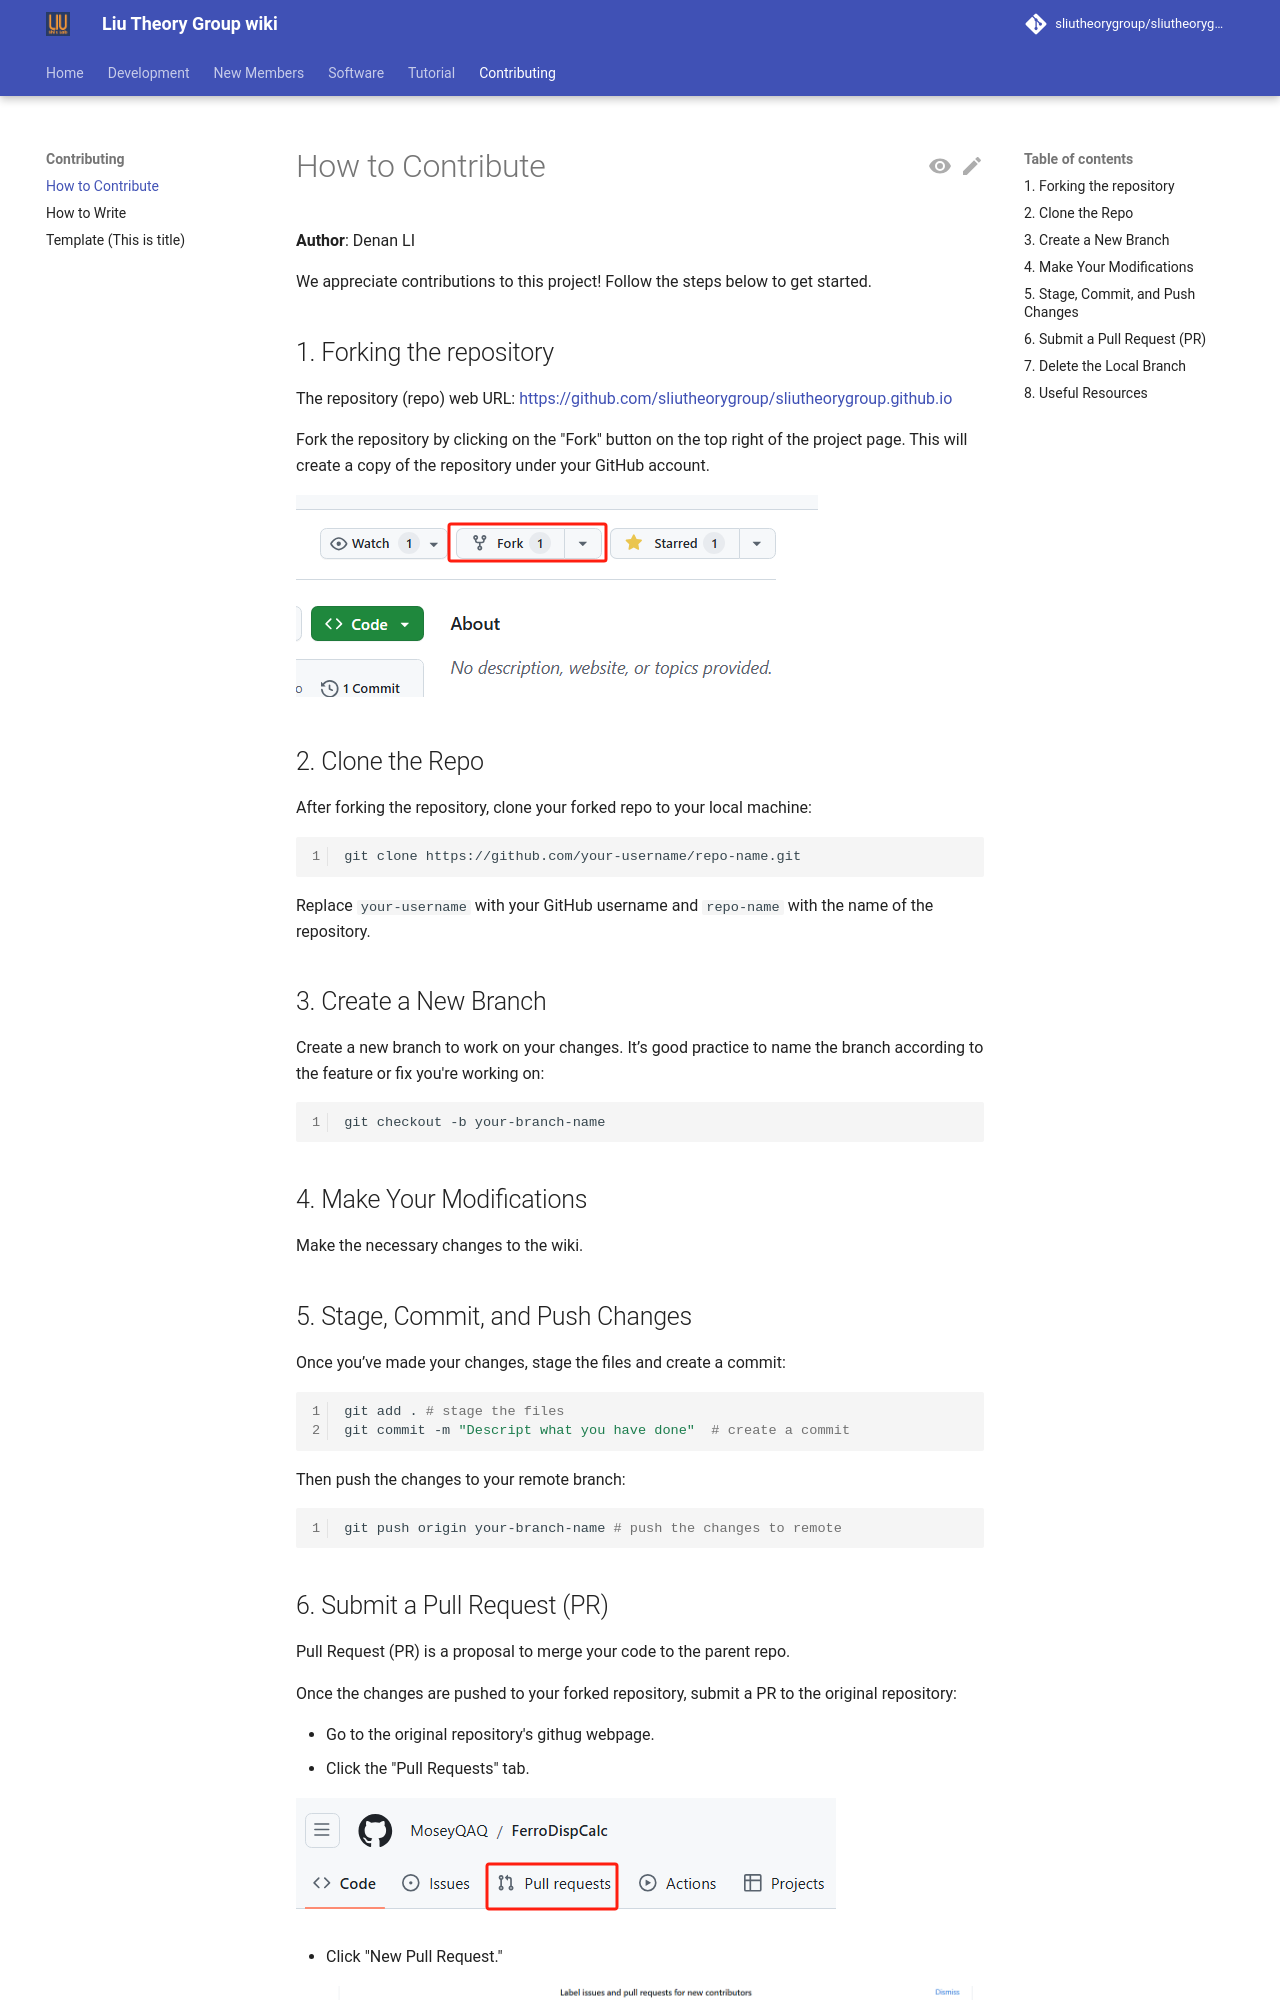

repository: sliutheorygroup/sliutheorygroup.github.io · page: contributing/how_to_contribute/index.html · generator: mkdocs

# How to Contribute

__Author__: Denan LI

We appreciate contributions to this project! Follow the steps below to get started.

## 1. Forking the repository

The repository (repo) web URL: <https://github.com/sliutheorygroup/sliutheorygroup.github.io>

Fork the repository by clicking on the "Fork" button on the top right of the project page. This will create a copy of the repository under your GitHub account.

![Fork Repo](../asset/contributing_how_to_contribute/forking.png)

## 2. Clone the Repo

After forking the repository, clone your forked repo to your local machine:

```bash
git clone https://github.com/your-username/repo-name.git
```

Replace `your-username` with your GitHub username and `repo-name` with the name of the repository.

## 3. Create a New Branch

Create a new branch to work on your changes. It’s good practice to name the branch according to the feature or fix you're working on:

```bash
git checkout -b your-branch-name
```

## 4. Make Your Modifications

Make the necessary changes to the wiki.

## 5. Stage, Commit, and Push Changes

Once you’ve made your changes, stage the files and create a commit:

```bash
git add . # stage the files
git commit -m "Descript what you have done"  # create a commit
```

Then push the changes to your remote branch:

```bash
git push origin your-branch-name # push the changes to remote 
```
